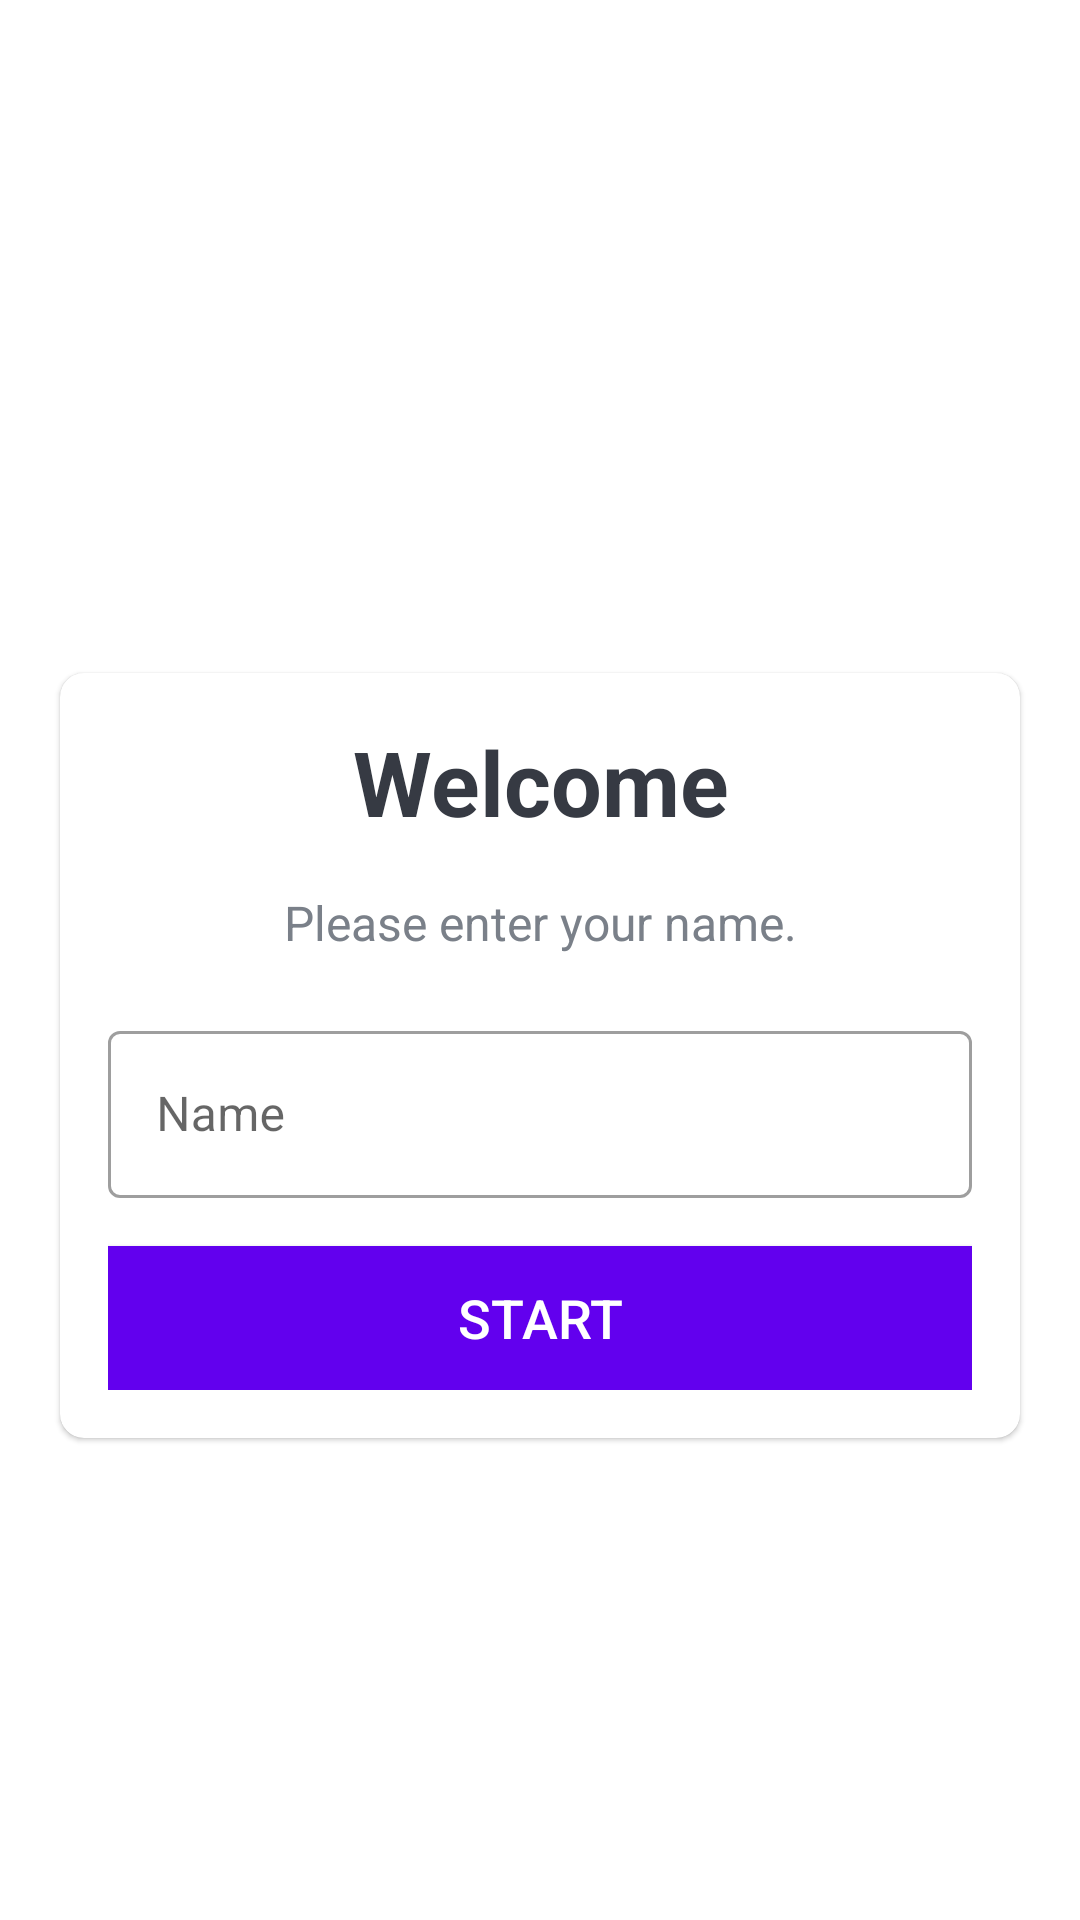

Produce the Android XML layout that renders to this screen, including the resource entries it uses.
<!-- AndroidManifest.xml: application theme Theme.QuizzApp5177 -->
<!-- res/layout/activity_main.xml -->
<?xml version="1.0" encoding="utf-8"?>
<LinearLayout xmlns:android="http://schemas.android.com/apk/res/android"
    xmlns:app="http://schemas.android.com/apk/res-auto"
    android:id="@+id/parentLayout"
    xmlns:tools="http://schemas.android.com/tools"
    android:layout_width="match_parent"
    android:layout_height="match_parent"
    android:gravity="center"
    android:background="@drawable/ic_bg"
    android:orientation="vertical"
    tools:context=".MainActivity">

    <TextView
        android:id="@+id/tvAppName"
        android:layout_width="match_parent"
        android:layout_height="wrap_content"
        android:layout_marginBottom="30dp"
        android:gravity="center"
        android:text="Quiz Application"
        android:textColor="@color/white"
        android:textSize="25sp"
        android:textStyle="bold" />

    <com.google.android.material.card.MaterialCardView
        android:layout_width="match_parent"
        android:layout_height="wrap_content"
        android:layout_marginStart="20dp"
        android:layout_marginEnd="20dp"
        android:background="@color/white"
        android:elevation="5dp"
        app:cardCornerRadius="8dp">

        <LinearLayout
            android:layout_width="match_parent"
            android:layout_height="wrap_content"
            android:layout_margin="16dp"
            android:orientation="vertical">

            <TextView
                android:id="@+id/tvTitle"
                android:layout_width="match_parent"
                android:layout_height="wrap_content"
                android:gravity="center"
                android:text="Welcome"
                android:textColor="#363A43"
                android:textSize="30sp"
                android:textStyle="bold" />

            <TextView
                android:id="@+id/tvDescription"
                android:layout_width="match_parent"
                android:layout_height="wrap_content"
                android:layout_marginTop="16dp"
                android:gravity="center"
                android:text="Please enter your name."
                android:textColor="#7A8089"
                android:textSize="16sp" />
            <com.google.android.material.textfield.TextInputLayout
                android:id="@+id/til_name"
                style="@style/Widget.MaterialComponents.TextInputLayout.OutlinedBox"
                android:layout_width="match_parent"
                android:layout_height="wrap_content"
                android:layout_marginTop="20dp">

                <EditText
                    android:id="@+id/etName"
                    android:layout_width="match_parent"
                    android:layout_height="wrap_content"
                    android:imeOptions="actionGo"
                    android:hint="Name"
                    android:inputType="textCapWords"
                    android:textColor="#363A43"
                    android:textColorHint="#7A8089" />
            </com.google.android.material.textfield.TextInputLayout>

            <Button
                android:id="@+id/btnStart"
                android:layout_width="match_parent"
                android:layout_height="wrap_content"
                android:layout_marginTop="16dp"
                android:background="@color/colorPrimary"
                android:text="Start"
                android:textColor="@android:color/white"
                android:textSize="18sp" />
        </LinearLayout>

    </com.google.android.material.card.MaterialCardView>

</LinearLayout>
<!-- resources referenced by this layout -->
<resources>
  <style name="Theme.QuizzApp5177" parent="Theme.MaterialComponents.DayNight.NoActionBar">
          
          <item name="colorPrimary">@color/purple_500</item>
          <item name="colorPrimaryVariant">@color/purple_700</item>
          <item name="colorOnPrimary">@color/white</item>
          
          <item name="colorSecondary">@color/teal_200</item>
          <item name="colorSecondaryVariant">@color/teal_700</item>
          <item name="colorOnSecondary">@color/black</item>
          
          <item name="android:statusBarColor" tools:targetApi="l">?attr/colorPrimaryVariant</item>
          
          <item name="android:windowFullscreen">true</item>
      </style>
  <!-- not gathered from this repository: default colours our renderer supplied (Android Studio template values) -->
  <color name="purple_500">#FF6200EE</color>
  <color name="purple_700">#FF3700B3</color>
  <color name="teal_200">#FF03DAC5</color>
  <color name="teal_700">#FF018786</color>
  <color name="black">#FF000000</color>
  <color name="white">#FFFFFFFF</color>
  <color name="colorPrimary">#FF6200EE</color>
</resources>
